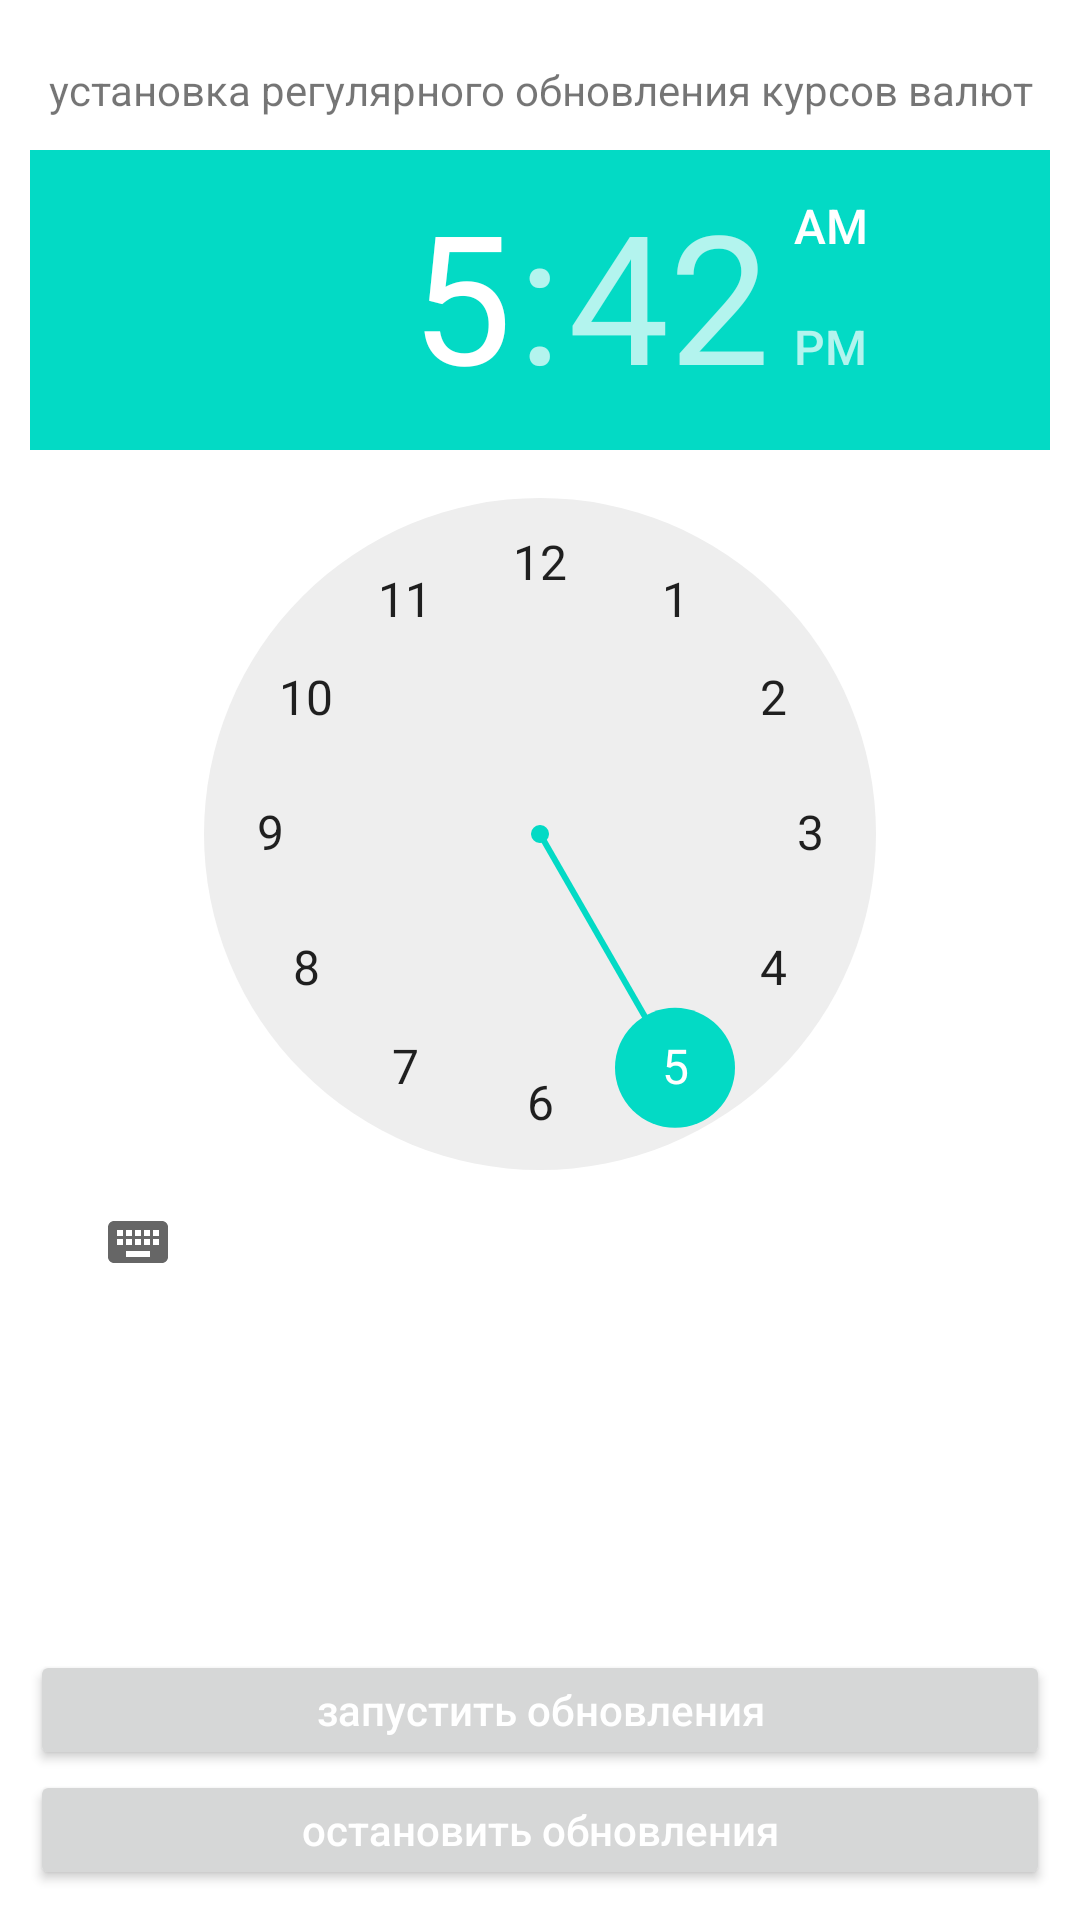

Layout XML and referenced resources for this Android screen:
<!-- AndroidManifest.xml: application theme Theme.ConverterCFT -->
<!-- res/layout/fragment_alarm.xml -->
<?xml version="1.0" encoding="utf-8"?>
<androidx.constraintlayout.widget.ConstraintLayout xmlns:android="http://schemas.android.com/apk/res/android"
    xmlns:tools="http://schemas.android.com/tools"
    android:layout_width="match_parent"
    android:layout_height="match_parent"
    xmlns:app="http://schemas.android.com/apk/res-auto"
    android:padding="10dp"
    tools:context=".FragmentAlarm">

    <TextView
        android:id="@+id/tvHeader"
        android:layout_width="match_parent"
        android:layout_height="40dp"
        android:text="установка регулярного обновления курсов валют"
        android:gravity="center"
        app:layout_constraintTop_toTopOf="parent"
        app:layout_constraintBottom_toTopOf="@id/timePicker"
        />

    <TimePicker
        android:id="@+id/timePicker"
        android:layout_width="wrap_content"
        android:layout_height="wrap_content"
        style="AppTheme"
        app:layout_constraintStart_toStartOf="parent"
        app:layout_constraintTop_toBottomOf="@id/tvHeader"
        app:layout_constraintEnd_toEndOf="parent"
        />

    <TextView
        android:id="@+id/tvStatus"
        android:layout_width="wrap_content"
        android:layout_height="40dp"
        app:layout_constraintLeft_toLeftOf="parent"
        app:layout_constraintTop_toBottomOf="@id/timePicker"
        app:layout_constraintRight_toRightOf="parent"
        app:layout_constraintBottom_toTopOf="@id/startAlarm"
        />

    <androidx.appcompat.widget.AppCompatButton
        android:id="@+id/startAlarm"
        android:layout_width="match_parent"
        android:layout_height="40dp"
        android:textAllCaps="false"
        android:textColor="@color/white"
        android:text="запуcтить обновления"
        app:layout_constraintStart_toStartOf="parent"
        app:layout_constraintBottom_toTopOf="@id/stopAlarm"
        />

    <androidx.appcompat.widget.AppCompatButton
        android:id="@+id/stopAlarm"
        android:layout_width="match_parent"
        android:layout_height="40dp"
        android:textAllCaps="false"
        android:textColor="@color/white"
        android:text="остановить обновления"

        app:layout_constraintBottom_toBottomOf="parent"
        />


</androidx.constraintlayout.widget.ConstraintLayout>
<!-- resources referenced by this layout -->
<resources>
  <color name="white">#FFFFFFFF</color>
  <style name="Theme.ConverterCFT" parent="Theme.MaterialComponents.DayNight.DarkActionBar">
          
          <item name="colorPrimary">@color/purple_500</item>
          <item name="colorPrimaryVariant">@color/purple_700</item>
          <item name="colorOnPrimary">@color/white</item>
          
          <item name="colorSecondary">@color/teal_200</item>
          <item name="colorSecondaryVariant">@color/teal_700</item>
          <item name="colorOnSecondary">@color/black</item>
          
          <item name="android:statusBarColor" tools:targetApi="l">?attr/colorPrimaryVariant</item>
          
      </style>
  <color name="purple_500">#FF6200EE</color>
  <color name="purple_700">#FF3700B3</color>
  <color name="teal_200">#FF03DAC5</color>
  <color name="teal_700">#FF018786</color>
  <color name="black">#FF000000</color>
</resources>
